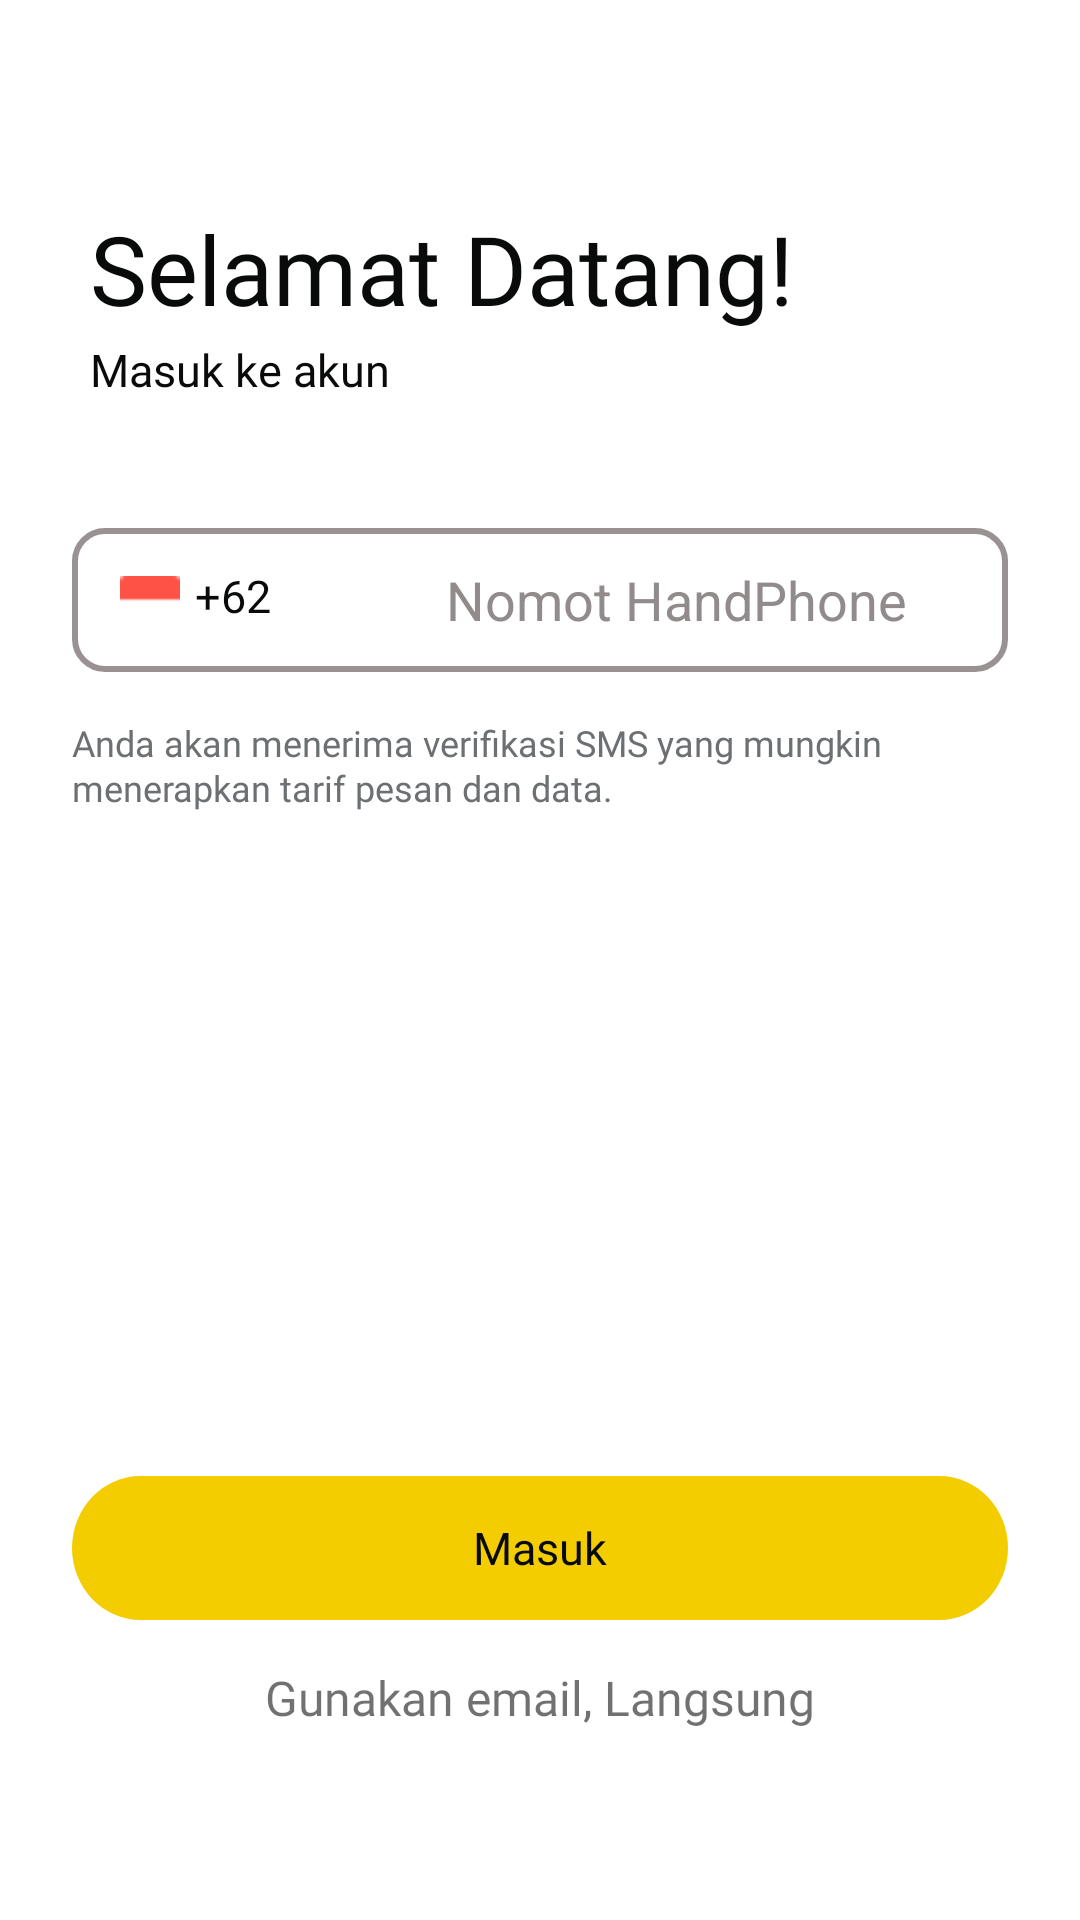

Here is an Android app screen rendered from its layout file. Give the layout XML and the strings, colors and styles it references.
<!-- AndroidManifest.xml: application theme Theme.Beenanti -->
<!-- res/layout/login_mobilephone.xml -->
<?xml version="1.0" encoding="utf-8"?>
<RelativeLayout
    xmlns:android="http://schemas.android.com/apk/res/android"
    android:id="@+id/login_mobil"
    android:layout_width="fill_parent"
    android:layout_height="fill_parent"
    android:clipToOutline="true"
    android:background="@drawable/bg_semuascreen">
    
    <RelativeLayout
        xmlns:android="http://schemas.android.com/apk/res/android"
        android:layout_width="0dp"
        android:layout_height="48dp"
        android:layout_alignParentLeft="true"
        android:layout_alignParentRight="true"
        android:layout_alignParentTop="true"
        android:layout_marginTop="20dp"
        android:background="@drawable/bartombolkembali">
        
        <RelativeLayout
            xmlns:android="http://schemas.android.com/apk/res/android"
            android:id="@+id/rellay_tombolkembali_lgmbl"
            android:layout_width="24dp"
            android:layout_height="24dp"
            android:layout_alignParentLeft="true"
            android:layout_marginLeft="18dp"
            android:layout_centerVertical="true"
            android:clipToOutline="true"
            android:background="@drawable/leftactiontombolkembali">
            <View
                android:id="@+id/view_tombolkembali_lgmbl"
                android:layout_width="0dp"
                android:layout_height="0dp"
                android:layout_alignParentLeft="true"
                android:layout_alignParentRight="true"
                android:layout_alignParentTop="true"
                android:layout_alignParentBottom="true"
                android:background="@drawable/ic_kembali"
                />
        </RelativeLayout>
    </RelativeLayout>

    
    <RelativeLayout
        android:layout_width="0dp"
        android:layout_height="92dp"
        android:layout_alignParentLeft="true"
        android:layout_alignParentRight="true"
        android:layout_alignParentTop="true"
        android:layout_marginTop="68dp"
        android:background="@drawable/bg_selmatdatang_lgnmbl">
        
        <TextView
            android:layout_width="274dp"
            android:layout_height="wrap_content"
            android:layout_marginLeft="30dp"
            android:gravity="top"
            android:text="Selamat Datang!"
            android:textAppearance="@style/membina_dan" />
        <TextView
            android:id="@+id/a_caption"
            android:layout_width="327dp"
            android:layout_height="24dp"
            android:text="Masuk ke akun"
            android:textAppearance="@style/anda_belum_login"
            android:layout_marginTop="45dp"
            android:layout_marginLeft="30dp"
            android:gravity="top"
            />
    </RelativeLayout>

    
    <RelativeLayout
        android:layout_width="0dp"
        android:layout_height="48dp"
        android:layout_alignParentLeft="true"
        android:layout_marginLeft="24dp"
        android:layout_alignParentRight="true"
        android:layout_marginRight="24dp"
        android:layout_alignParentTop="true"
        android:layout_marginTop="176dp"
        android:background="@drawable/bg_border">
        
        <RelativeLayout
            android:layout_width="308dp"
            android:layout_height="25dp"
            android:layout_alignParentLeft="true"
            android:layout_marginLeft="16dp"
            android:layout_centerVertical="true"
            android:background="@drawable/bg_rlmasukannohp">
            
            <RelativeLayout
                android:id="@+id/country_cod"
                android:layout_width="wrap_content"
                android:layout_height="match_parent"

                android:background="@drawable/bg_rlmasukannohp">
                
                <RelativeLayout
                    android:layout_width="wrap_content"
                    android:layout_height="match_parent">
                    <ImageView
                        android:id="@+id/img_bendera"
                        android:layout_width="wrap_content"
                        android:layout_height="match_parent"
                        android:src="@drawable/bendera"
                        />
                </RelativeLayout>
                
                <TextView
                    android:id="@+id/texvie_kodenohp"
                    android:layout_width="wrap_content"
                    android:layout_height="match_parent"
                    android:layout_marginLeft="25dp"
                    android:layout_marginTop="-3dp"
                    android:gravity="center"
                    android:text="+62"
                    android:textAppearance="@style/anda_belum_login" />
                <RelativeLayout
                    xmlns:android="http://schemas.android.com/apk/res/android"
                    android:id="@+id/rellay_btn_nohp_bawah"
                    android:layout_width="wrap_content"
                    android:layout_height="match_parent"
                    android:clipToOutline="true"
                    android:background="@drawable/ic_panahbawah"
                    android:layout_marginLeft="55dp"
                    />
                
                <EditText
                    android:id="@+id/mobile_numb"
                    android:layout_width="match_parent"
                    android:layout_height="match_parent"
                    android:hint="Nomot HandPhone"
                    android:textColor="@color/black"
                    android:background="@color/white"
                    android:gravity="center"
                    android:layout_marginLeft="80dp"
                    android:layout_marginRight="5dp"
                    android:textColorHint="#918B8B"
                    android:inputType="phone"
                    android:textCursorDrawable="@drawable/bg_kursor"
                    />

            </RelativeLayout>
        </RelativeLayout>
    </RelativeLayout>

    
    <TextView
        android:id="@+id/anda_akan_m"
        android:layout_width="0dp"
        android:layout_height="32dp"
        android:layout_alignParentLeft="true"
        android:layout_marginLeft="24dp"
        android:layout_alignParentRight="true"
        android:layout_marginRight="24dp"
        android:layout_alignParentTop="true"
        android:layout_marginTop="240dp"
        android:text="Anda akan menerima verifikasi SMS yang mungkin menerapkan tarif pesan dan data."
        android:textAppearance="@style/anda_akan_m"
        android:lineSpacingExtra="1sp"
        android:translationY="-0.74sp"
        android:gravity="top"
        />

    
    <Button
        android:id="@+id/btn_mulai_lognohp"
        android:layout_width="0dp"
        android:layout_height="48dp"
        android:layout_alignParentLeft="true"
        android:layout_marginLeft="24dp"
        android:layout_alignParentRight="true"
        android:layout_marginRight="24dp"
        android:layout_alignParentBottom="true"
        android:layout_marginBottom="100dp"
        android:text="Masuk"
        android:textAppearance="@style/btn"
        android:background="@drawable/btn_masuk"
        />


    
    <RelativeLayout
        xmlns:android="http://schemas.android.com/apk/res/android"
        android:id="@+id/rellay_btn_emailsaja"
        android:layout_width="0dp"
        android:layout_height="48dp"
        android:layout_alignParentLeft="true"
        android:layout_marginLeft="24dp"
        android:layout_alignParentRight="true"
        android:layout_marginRight="24dp"
        android:layout_alignParentBottom="true"
        android:layout_marginBottom="50dp"
        android:background="@drawable/bg_emailsaja">
        
        <TextView
            android:id="@+id/text"
            android:layout_width="match_parent"
            android:layout_height="wrap_content"
            android:layout_centerHorizontal="true"
            android:layout_centerVertical="true"
            android:text="Gunakan email, Langsung"
            android:textAppearance="@style/emailsaja"
            android:lineSpacingExtra="-3sp"
            android:gravity="center_horizontal|center_vertical"
            />
            </RelativeLayout>


        </RelativeLayout>
<!-- resources referenced by this layout -->
<resources>
  <color name="black">#FF1E1F23</color>
  <color name="white">#FFFFFFFF</color>
  <!-- drawable bartombolkembali (drawable) -->
  <?xml version="1.0" encoding="utf-8"?>
  <vector
      xmlns:android="http://schemas.android.com/apk/res/android"
      xmlns:aapt="http://schemas.android.com/aapt"
      android:width="375dp"
      android:height="48dp"
      android:viewportWidth="375"
      android:viewportHeight="48"
      >
      <group>
          <clip-path
              android:pathData="M0 0H375V48H0V0Z"
              />
          <path
              android:pathData="M0 0V48H375V0"
              android:fillColor="#FFFFFF"
              />
      </group>
  </vector>
  <!-- drawable bg_border (drawable) -->
  <?xml version="1.0" encoding="utf-8"?>
  <shape xmlns:android="http://schemas.android.com/apk/res/android"
      android:shape="rectangle">
      <solid android:color="@android:color/transparent" />
      <stroke
          android:width="2dp"
          android:color="#9A9292" />
      <corners android:radius="10dp"/>
  </shape>
  <!-- drawable bg_kursor (drawable) -->
  <?xml version="1.0" encoding="utf-8"?>
  <shape xmlns:android="http://schemas.android.com/apk/res/android">
      <size android:width="1dp" />
      <solid android:color="#F4CD00" />
  </shape>
  <!-- drawable bg_selmatdatang_lgnmbl (drawable) -->
  <?xml version="1.0" encoding="utf-8"?>
  <vector
      xmlns:android="http://schemas.android.com/apk/res/android"
      xmlns:aapt="http://schemas.android.com/aapt"
      android:width="375dp"
      android:height="92dp"
      android:viewportWidth="375"
      android:viewportHeight="92"
      >
      <path
              android:pathData="M0 0H375V92H0V0Z"
              />
  
  </vector>
  <!-- drawable leftactiontombolkembali (drawable) -->
  <?xml version="1.0" encoding="utf-8"?>
  <vector
      xmlns:android="http://schemas.android.com/apk/res/android"
      xmlns:aapt="http://schemas.android.com/aapt"
      android:width="24dp"
      android:height="24dp"
      android:viewportWidth="24"
      android:viewportHeight="24"
      >
          <path
              android:pathData="M0 0H24V24H0V0Z"
              />
  </vector>
  <style name="anda_akan_m">
          <item name="android:textSize">12sp</item>
          <item name="android:textColor">#6C7072</item>
          <item name="android:fontFamily">@font/inter</item>
      </style>
  <style name="anda_belum_login">
          <item name="android:textSize">15sp</item>
          <item name="android:textColor">#090A0A</item>
          <item name="android:fontFamily">@font/inter</item>
      </style>
  <style name="btn">
          <item name="android:fontFamily">@font/inter_bold</item>
          <item name="android:textColor">#090A0A</item>
          <item name="android:textSize">15dp</item>
      </style>
  <style name="emailsaja">
          <item name="android:textSize">16sp</item>
          <item name="android:textColor">#94090A0A</item>
          <item name="android:fontFamily">@font/inter</item>
      </style>
  <style name="membina_dan">
          <item name="android:textSize">32sp</item>
          <item name="android:textColor">#090A0A</item>
          <item name="android:fontFamily">@font/inter_bold</item>
      </style>
  <style name="Theme.Beenanti" parent="Theme.MaterialComponents.Light.NoActionBar">
  
  
  
          
          <item name="colorPrimary">@color/yellow_700</item>
          <item name="colorPrimaryVariant">@color/purple_700</item>
          <item name="colorOnPrimary">@color/white</item>
          
          <item name="colorSecondary">@color/teal_200</item>
          <item name="colorSecondaryVariant">@color/teal_700</item>
          <item name="colorOnSecondary">@color/black</item>
          
          <item name="android:statusBarColor">?attr/colorPrimary</item>
          
      </style>
  <color name="yellow_700">#FFF4CD00</color>
  <color name="purple_700">#FF3700B3</color>
  <color name="teal_200">#FF03DAC5</color>
  <color name="teal_700">#FF018786</color>
</resources>
